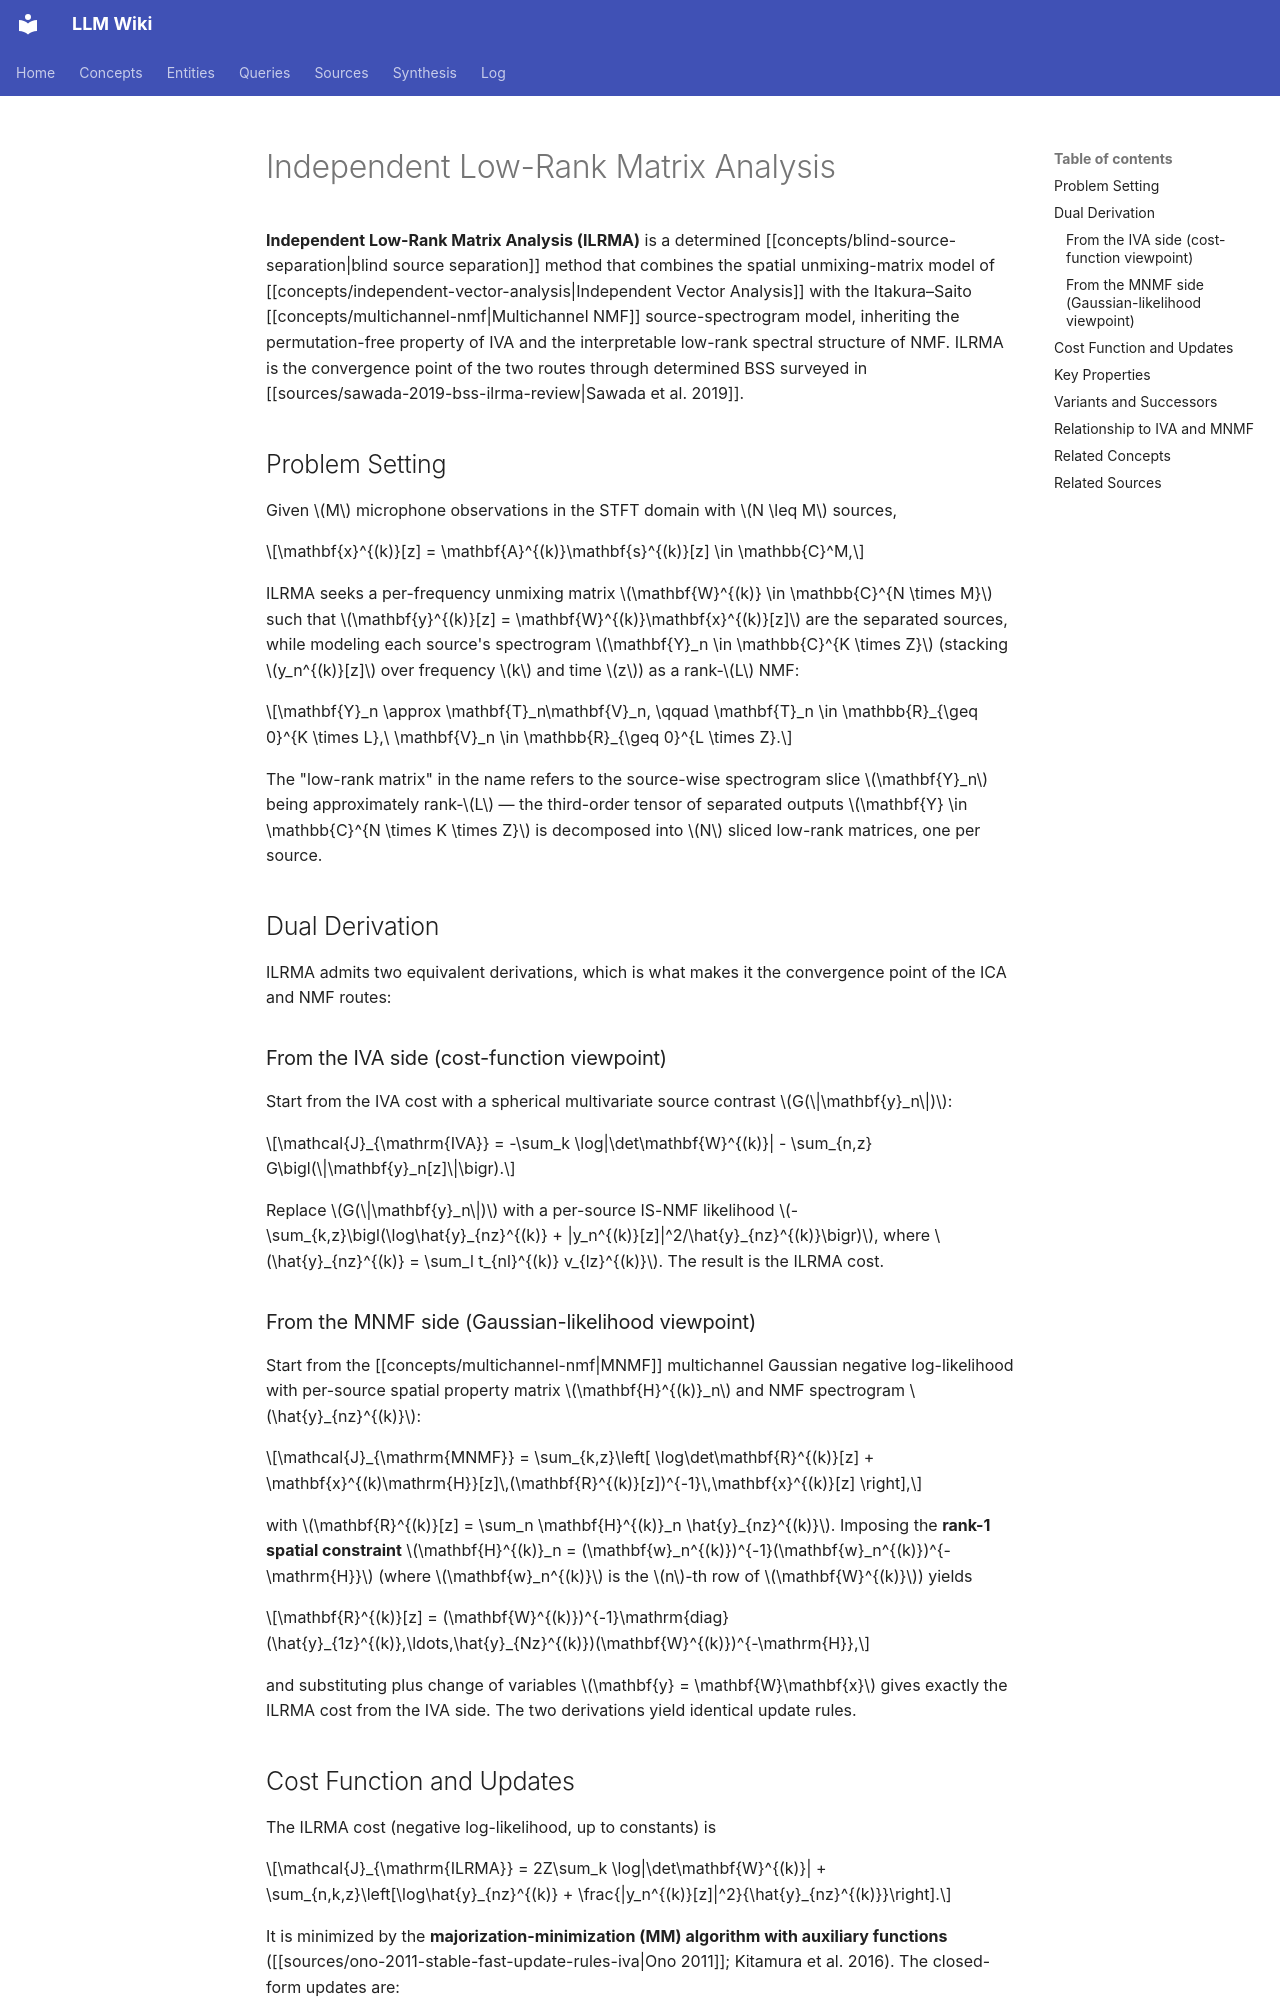

repository: proudzhu/llm-wiki · page: concepts/independent-low-rank-matrix-analysis.html · generator: mkdocs

---
type: concept
created: 2026-08-19
updated: 2026-10-04
sources:
  - raw/papers/pan-2026-array-self-awareness/full-text.md
  - raw/papers/sawada-2019-bss-ilrma-review/full-text.md
  - raw/papers/ruan-2024-speech-extraction-low-snr/full-text.md
  - raw/papers/kang-2019-low-complexity-permutation-alignment/full-text.md
  - raw/papers/ishikawa-2025-real-time-speech-extraction/full-text.md
  - raw/papers/scheibler-2021-log-quadratically-penalized-iva/full-text.md
  - raw/papers/ono-2011-stable-fast-update-rules-iva/full-text.md
  - raw/papers/scheibler-2020-fast-stable-bss-rank-1-updates/full-text.md
tags:
  - blind-source-separation
  - independent-vector-analysis
  - nonnegative-matrix-factorization
  - audio-source-separation
  - optimization-algorithms
---

# Independent Low-Rank Matrix Analysis

**Independent Low-Rank Matrix Analysis (ILRMA)** is a determined [[concepts/blind-source-separation|blind source separation]] method that combines the spatial unmixing-matrix model of [[concepts/independent-vector-analysis|Independent Vector Analysis]] with the Itakura–Saito [[concepts/multichannel-nmf|Multichannel NMF]] source-spectrogram model, inheriting the permutation-free property of IVA and the interpretable low-rank spectral structure of NMF. ILRMA is the convergence point of the two routes through determined BSS surveyed in [[sources/sawada-2019-bss-ilrma-review|Sawada et al. 2019]].

## Problem Setting

Given $M$ microphone observations in the STFT domain with $N \leq M$ sources,

$$\mathbf{x}^{(k)}[z] = \mathbf{A}^{(k)}\mathbf{s}^{(k)}[z] \in \mathbb{C}^M,$$

ILRMA seeks a per-frequency unmixing matrix $\mathbf{W}^{(k)} \in \mathbb{C}^{N \times M}$ such that $\mathbf{y}^{(k)}[z] = \mathbf{W}^{(k)}\mathbf{x}^{(k)}[z]$ are the separated sources, while modeling each source's spectrogram $\mathbf{Y}_n \in \mathbb{C}^{K \times Z}$ (stacking $y_n^{(k)}[z]$ over frequency $k$ and time $z$) as a rank-$L$ NMF:

$$\mathbf{Y}_n \approx \mathbf{T}_n\mathbf{V}_n, \qquad \mathbf{T}_n \in \mathbb{R}_{\geq 0}^{K \times L},\ \mathbf{V}_n \in \mathbb{R}_{\geq 0}^{L \times Z}.$$

The "low-rank matrix" in the name refers to the source-wise spectrogram slice $\mathbf{Y}_n$ being approximately rank-$L$ — the third-order tensor of separated outputs $\mathbf{Y} \in \mathbb{C}^{N \times K \times Z}$ is decomposed into $N$ sliced low-rank matrices, one per source.

## Dual Derivation

ILRMA admits two equivalent derivations, which is what makes it the convergence point of the ICA and NMF routes:

### From the IVA side (cost-function viewpoint)

Start from the IVA cost with a spherical multivariate source contrast $G(\|\mathbf{y}_n\|)$:

$$\mathcal{J}_{\mathrm{IVA}} = -\sum_k \log|\det\mathbf{W}^{(k)}| - \sum_{n,z} G\bigl(\|\mathbf{y}_n[z]\|\bigr).$$

Replace $G(\|\mathbf{y}_n\|)$ with a per-source IS-NMF likelihood $-\sum_{k,z}\bigl(\log\hat{y}_{nz}^{(k)} + |y_n^{(k)}[z]|^2/\hat{y}_{nz}^{(k)}\bigr)$, where $\hat{y}_{nz}^{(k)} = \sum_l t_{nl}^{(k)} v_{lz}^{(k)}$. The result is the ILRMA cost.

### From the MNMF side (Gaussian-likelihood viewpoint)

Start from the [[concepts/multichannel-nmf|MNMF]] multichannel Gaussian negative log-likelihood with per-source spatial property matrix $\mathbf{H}^{(k)}_n$ and NMF spectrogram $\hat{y}_{nz}^{(k)}$:

$$\mathcal{J}_{\mathrm{MNMF}} = \sum_{k,z}\left[ \log\det\mathbf{R}^{(k)}[z] + \mathbf{x}^{(k)\mathrm{H}}[z]\,(\mathbf{R}^{(k)}[z])^{-1}\,\mathbf{x}^{(k)}[z] \right],$$

with $\mathbf{R}^{(k)}[z] = \sum_n \mathbf{H}^{(k)}_n \hat{y}_{nz}^{(k)}$. Imposing the **rank-1 spatial constraint** $\mathbf{H}^{(k)}_n = (\mathbf{w}_n^{(k)})^{-1}(\mathbf{w}_n^{(k)})^{-\mathrm{H}}$ (where $\mathbf{w}_n^{(k)}$ is the $n$-th row of $\mathbf{W}^{(k)}$) yields

$$\mathbf{R}^{(k)}[z] = (\mathbf{W}^{(k)})^{-1}\mathrm{diag}(\hat{y}_{1z}^{(k)},\ldots,\hat{y}_{Nz}^{(k)})(\mathbf{W}^{(k)})^{-\mathrm{H}},$$

and substituting plus change of variables $\mathbf{y} = \mathbf{W}\mathbf{x}$ gives exactly the ILRMA cost from the IVA side. The two derivations yield identical update rules.
